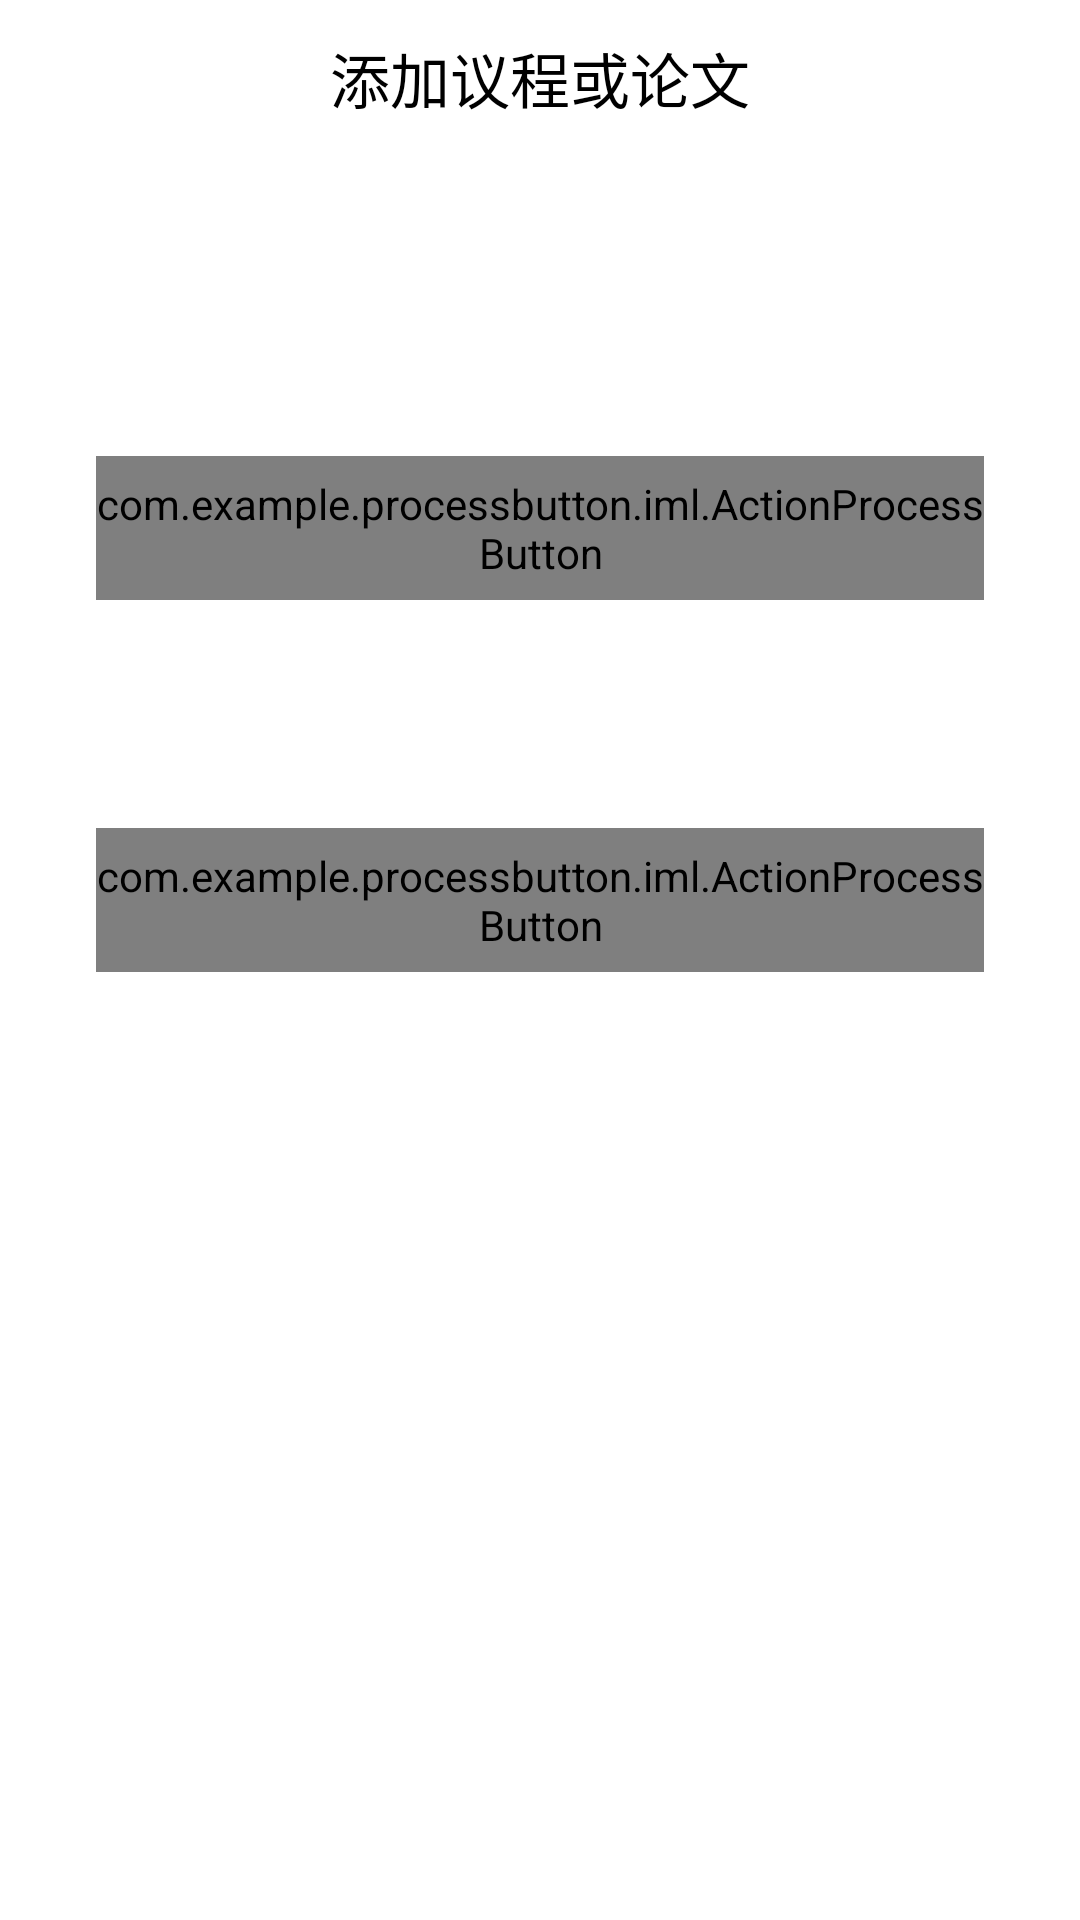

This screen was rendered from an Android layout file. Write that file and the resources it references.
<!-- AndroidManifest.xml: application theme AppTheme -->
<!-- res/layout/activity_add_choose.xml -->
<?xml version="1.0" encoding="utf-8"?>
<LinearLayout xmlns:android="http://schemas.android.com/apk/res/android"
    xmlns:app="http://schemas.android.com/apk/res-auto"
    xmlns:tools="http://schemas.android.com/tools"
    xmlns:fresco="http://schemas.android.com/apk/res-auto"
    xmlns:custom="http://schemas.android.com/apk/res-auto"
    android:layout_width="match_parent"
    android:layout_height="match_parent"
    android:orientation="vertical"
    android:background="@color/white">

    
    <LinearLayout
        android:id="@+id/layout_titlebar"
        android:layout_width="match_parent"
        android:layout_height="52dp"
        android:background="@android:color/white">

        <ImageView
            android:id="@+id/iv_backward"
            android:layout_width="60dp"
            android:layout_marginTop="5dp"
            android:layout_height="match_parent"
            android:ellipsize="none"
            android:layout_gravity="center"
            android:singleLine="true"
            android:src="@drawable/arrow_back" />

        <TextView
            android:id="@+id/tv_title"
            android:layout_width="0dp"
            android:layout_height="match_parent"
            android:layout_weight="1"
            android:ellipsize="marquee"
            android:gravity="center_horizontal|center"
            android:singleLine="true"
            android:text="添加议程或论文"
            android:textColor="@android:color/black"
            android:textSize="20dp" />


        <TextView
            android:id="@+id/tv_finsh"
            android:layout_width="60dp"
            android:layout_height="match_parent"
            android:layout_alignParentRight="true"
            android:ellipsize="end"
            android:gravity="center"
            android:paddingRight="5dp"
            android:singleLine="true"
            android:textColor="@android:color/black"
            android:textSize="18dp"/>


    </LinearLayout>

    <LinearLayout
        android:layout_width="match_parent"
        android:layout_height="wrap_content"
        android:layout_centerInParent="true"
        android:gravity="right"
        android:layout_marginTop="100dp"
        android:orientation="vertical">



        <com.example.processbutton.iml.ActionProcessButton
            android:id="@+id/btnProgram"
            android:layout_width="match_parent"
            android:layout_height="48dp"
            android:layout_marginBottom="16dp"
            android:text="添加议程"
            android:textColor="@android:color/white"
            android:textSize="18sp"
            android:layout_marginLeft="32dp"
            android:layout_marginRight="32dp"
            custom:pb_colorComplete="@color/green_complete"
            custom:pb_colorNormal="@color/blue_normal"
            custom:pb_colorPressed="@color/blue_pressed"
            custom:pb_colorProgress="@color/purple_progress"
            custom:pb_textComplete="@string/Success"
            custom:pb_textProgress="@string/Loading" />

        <com.example.processbutton.iml.ActionProcessButton
            android:id="@+id/btnArticle"
            android:layout_width="match_parent"
            android:layout_height="48dp"
            android:layout_marginBottom="16dp"
            android:layout_marginLeft="32dp"
            android:layout_marginRight="32dp"
            android:text="添加论文"
            android:textColor="@android:color/white"
            android:textSize="18sp"
            android:layout_marginTop="60dp"
            custom:pb_colorComplete="@color/green_complete"
            custom:pb_colorNormal="@color/blue_normal"
            custom:pb_colorPressed="@color/blue_pressed"
            custom:pb_colorProgress="@color/purple_progress"
            custom:pb_textComplete="@string/Success"
            custom:pb_textProgress="@string/Loading" />

    </LinearLayout>


</LinearLayout>
<!-- resources referenced by this layout -->
<resources>
  <color name="blue_normal">#ff33b5e5</color>
  <color name="blue_pressed">#ff0099cc</color>
  <color name="green_complete">#ff99cc00</color>
  <color name="purple_progress">#ffaa66cc</color>
  <color name="white">#ffffff</color>
  <string name="Loading">Loading..</string>
  <string name="Success">Success</string>
  <style name="AppTheme" parent="Theme.AppCompat.Light.NoActionBar">
  
      </style>
</resources>
